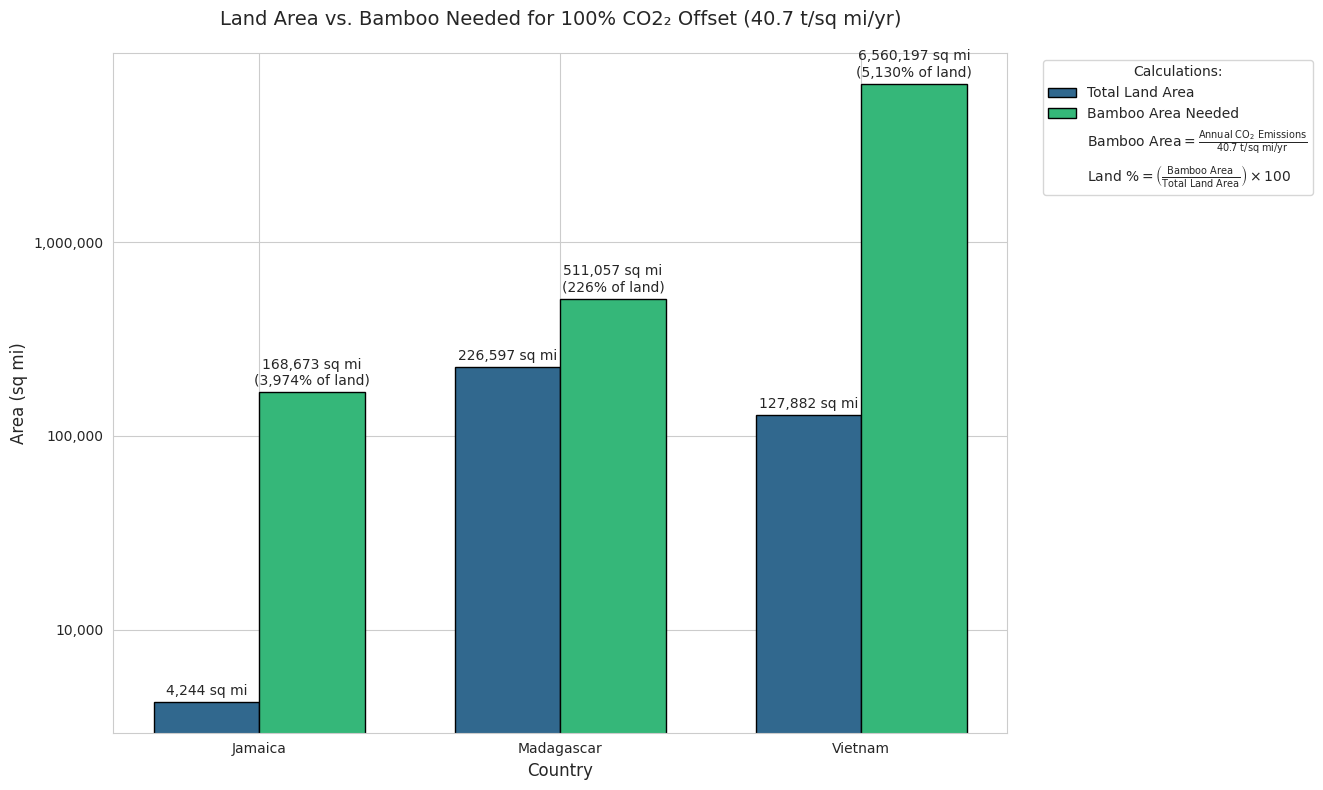

Source code (Python):
import numpy as np
import matplotlib.pyplot as plt
import seaborn as sns
from matplotlib.ticker import FuncFormatter

# Data
countries = ["Jamaica", "Madagascar", "Vietnam"]
land_area = np.array([4244, 226597, 127882])  # sq mi
annual_emissions = np.array([6_865_000, 20_800_000, 267_000_000])  # tons CO2/yr
high_seq = 40.7  # Best-case sequestration (tons/sq mi/yr)

# Calculations
bamboo_area_needed = annual_emissions / high_seq
percent_land = (bamboo_area_needed / land_area) * 100

# Plot setup
plt.figure(figsize=(14, 8))
sns.set_style("whitegrid")
palette = sns.color_palette("viridis", n_colors=2)  # Colors for grouped bars

# Grouped bar plot
bar_width = 0.35
x = np.arange(len(countries))

# Bars for land area and bamboo area needed
bars_land = plt.bar(x - bar_width/2, land_area, width=bar_width, 
                    color=palette[0], edgecolor='black', label='Total Land Area')
bars_bamboo = plt.bar(x + bar_width/2, bamboo_area_needed, width=bar_width, 
                      color=palette[1], edgecolor='black', label='Bamboo Area Needed')

# Annotations
for i in range(len(countries)):
    # Land area annotation
    plt.text(x[i] - bar_width/2, land_area[i] * 1.05, f"{land_area[i]:,.0f} sq mi", 
             ha='center', va='bottom', fontsize=10)
    # Bamboo area annotation
    plt.text(x[i] + bar_width/2, bamboo_area_needed[i] * 1.05, 
             f"{bamboo_area_needed[i]:,.0f} sq mi\n({percent_land[i]:,.0f}% of land)", 
             ha='center', va='bottom', fontsize=10)

# Aesthetics
plt.title("Land Area vs. Bamboo Needed for 100% CO2₂ Offset (40.7 t/sq mi/yr)", fontsize=14, pad=20)
plt.xlabel("Country", fontsize=12)
plt.ylabel("Area (sq mi)", fontsize=12)
plt.xticks(x, countries)
plt.yscale("log")  # Log scale for readability
plt.gca().yaxis.set_major_formatter(FuncFormatter(lambda x, _: f"{x:,.0f}"))

# Custom legend with formulas
formula_text = [
    r"$\text{Bamboo Area} = \frac{\text{Annual CO}_2\text{ Emissions}}{40.7\ \text{t/sq mi/yr}}$",
    r"$\text{Land \%} = \left(\frac{\text{Bamboo Area}}{\text{Total Land Area}}\right) \times 100$"
]

# Create legend handles
legend_handles = [
    bars_land,
    bars_bamboo,
    plt.Line2D([0], [0], color='white', label=formula_text[0]),
    plt.Line2D([0], [0], color='white', label=formula_text[1])
]

plt.legend(
    handles=[bars_land, bars_bamboo] + legend_handles[2:],
    title="Calculations:",
    loc='upper right',
    bbox_to_anchor=(1.35, 1),
    frameon=True
)

#plt.figtext(0.5, 0.10, "Bamboo area needed exceeds national land by 40–5000%", 
 #           ha='center', fontsize=12, style='italic', bbox=dict(facecolor='white', alpha=0.7))


plt.tight_layout()
plt.show()